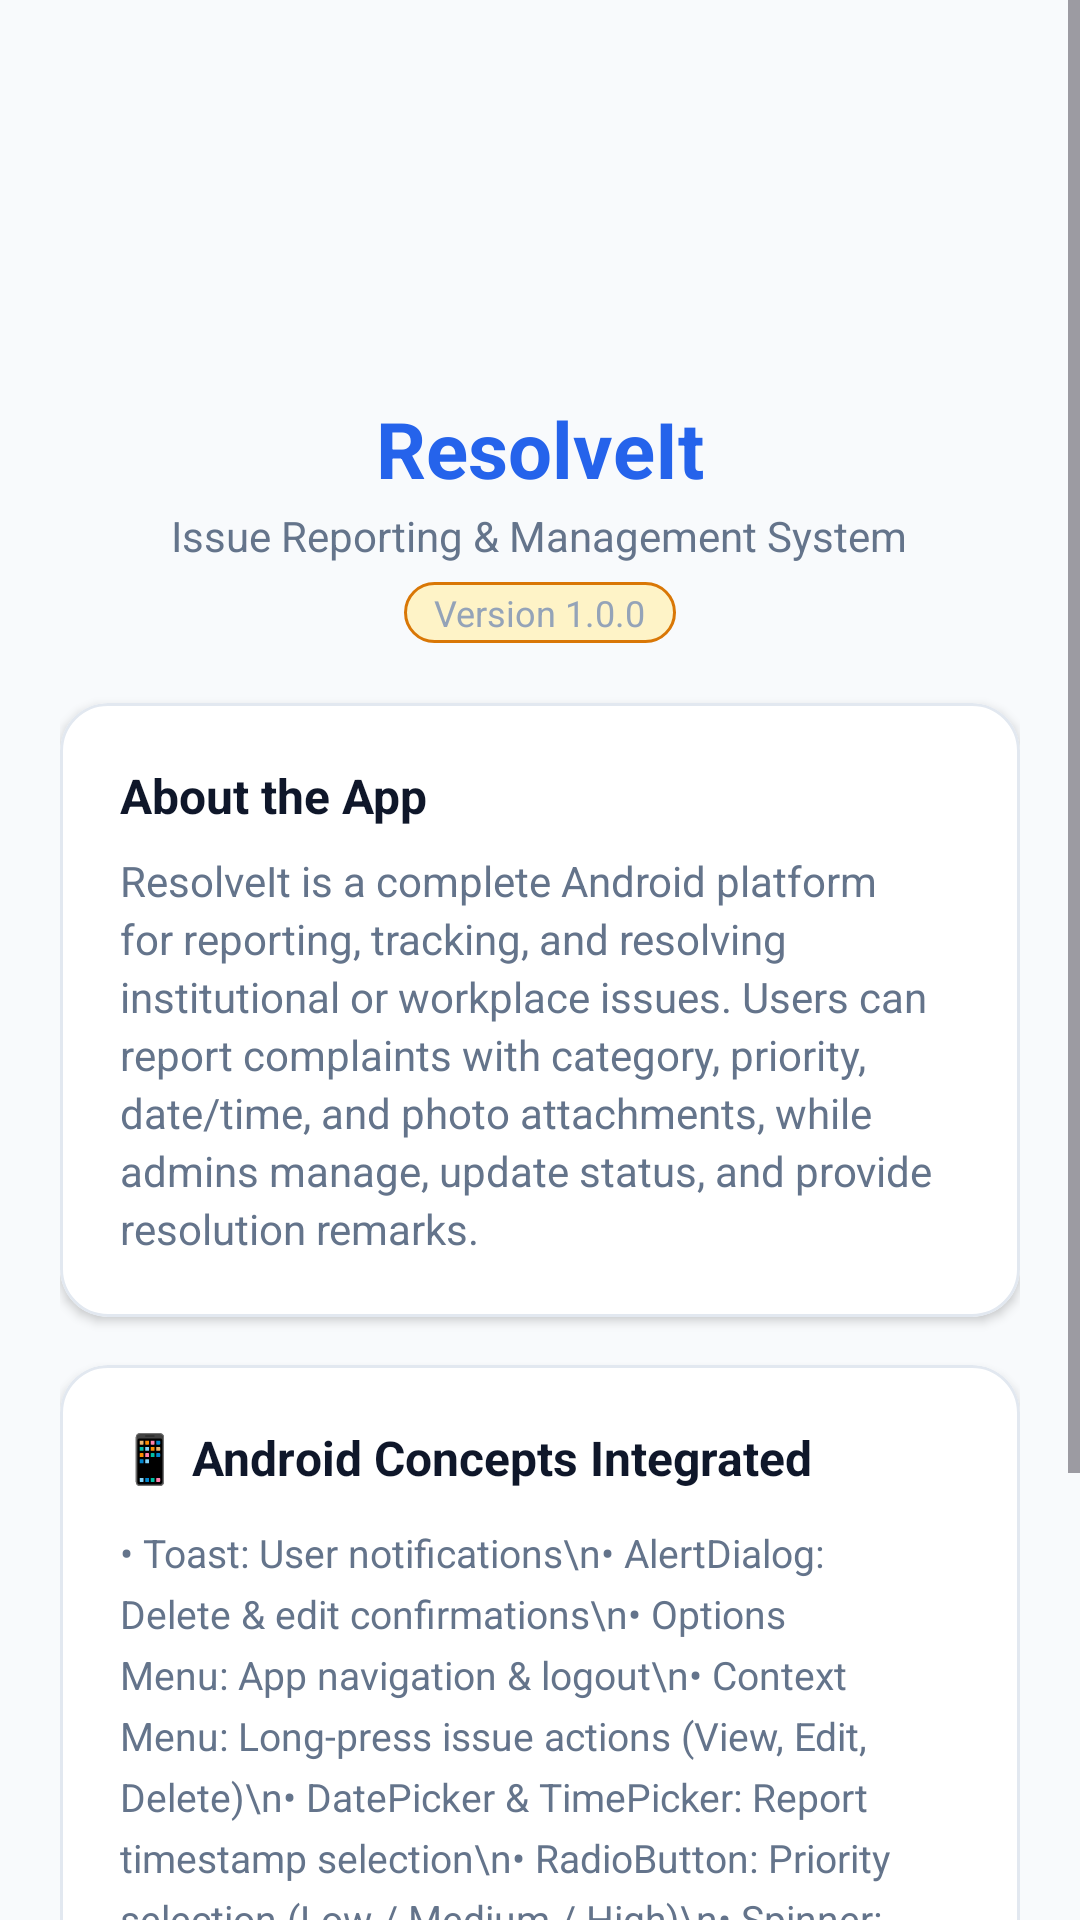

Layout XML and referenced resources for this Android screen:
<!-- AndroidManifest.xml: application theme Theme.ResolveIt -->
<!-- res/layout/activity_about.xml -->
<?xml version="1.0" encoding="utf-8"?>
<ScrollView xmlns:android="http://schemas.android.com/apk/res/android"
    xmlns:app="http://schemas.android.com/apk/res-auto"
    android:layout_width="match_parent"
    android:layout_height="match_parent"
    android:fillViewport="true"
    android:background="@color/background">

    <LinearLayout
        android:layout_width="match_parent"
        android:layout_height="wrap_content"
        android:orientation="vertical"
        android:padding="20dp">

        
        <LinearLayout
            android:layout_width="match_parent"
            android:layout_height="wrap_content"
            android:orientation="vertical"
            android:gravity="center_horizontal"
            android:padding="20dp">

            <ImageView
                android:layout_width="80dp"
                android:layout_height="80dp"
                android:src="@mipmap/ic_launcher_round"
                android:contentDescription="ResolveIt Icon"
                android:layout_marginBottom="12dp" />

            <TextView
                android:layout_width="wrap_content"
                android:layout_height="wrap_content"
                android:text="ResolveIt"
                android:textColor="@color/primary"
                android:textSize="26sp"
                android:textStyle="bold" />

            <TextView
                android:layout_width="wrap_content"
                android:layout_height="wrap_content"
                android:text="Issue Reporting &amp; Management System"
                android:textColor="@color/text_secondary"
                android:textSize="14sp"
                android:layout_marginTop="2dp"
                android:layout_marginBottom="6dp" />

            <TextView
                android:layout_width="wrap_content"
                android:layout_height="wrap_content"
                android:text="Version 1.0.0"
                android:textColor="@color/text_muted"
                android:textSize="12sp"
                android:background="@drawable/bg_badge_pending"
                android:paddingHorizontal="10dp"
                android:paddingVertical="2dp" />

        </LinearLayout>

        
        <com.google.android.material.card.MaterialCardView
            android:layout_width="match_parent"
            android:layout_height="wrap_content"
            app:cardBackgroundColor="@color/surface"
            app:cardCornerRadius="16dp"
            app:cardElevation="2dp"
            app:strokeColor="@color/card_stroke"
            app:strokeWidth="1dp"
            android:layout_marginBottom="16dp">

            <LinearLayout
                android:layout_width="match_parent"
                android:layout_height="wrap_content"
                android:orientation="vertical"
                android:padding="20dp">

                <TextView
                    android:layout_width="wrap_content"
                    android:layout_height="wrap_content"
                    android:text="About the App"
                    android:textColor="@color/text_primary"
                    android:textSize="16sp"
                    android:textStyle="bold"
                    android:layout_marginBottom="8dp" />

                <TextView
                    android:layout_width="match_parent"
                    android:layout_height="wrap_content"
                    android:text="ResolveIt is a complete Android platform for reporting, tracking, and resolving institutional or workplace issues. Users can report complaints with category, priority, date/time, and photo attachments, while admins manage, update status, and provide resolution remarks."
                    android:textColor="@color/text_secondary"
                    android:textSize="14sp"
                    android:lineSpacingExtra="3dp" />

            </LinearLayout>

        </com.google.android.material.card.MaterialCardView>

        
        <com.google.android.material.card.MaterialCardView
            android:layout_width="match_parent"
            android:layout_height="wrap_content"
            app:cardBackgroundColor="@color/surface"
            app:cardCornerRadius="16dp"
            app:cardElevation="2dp"
            app:strokeColor="@color/card_stroke"
            app:strokeWidth="1dp"
            android:layout_marginBottom="24dp">

            <LinearLayout
                android:layout_width="match_parent"
                android:layout_height="wrap_content"
                android:orientation="vertical"
                android:padding="20dp">

                <TextView
                    android:layout_width="wrap_content"
                    android:layout_height="wrap_content"
                    android:text="📱 Android Concepts Integrated"
                    android:textColor="@color/text_primary"
                    android:textSize="16sp"
                    android:textStyle="bold"
                    android:layout_marginBottom="12dp" />

                <TextView
                    android:layout_width="match_parent"
                    android:layout_height="wrap_content"
                    android:text="• Toast: User notifications\n• AlertDialog: Delete &amp; edit confirmations\n• Options Menu: App navigation &amp; logout\n• Context Menu: Long-press issue actions (View, Edit, Delete)\n• DatePicker &amp; TimePicker: Report timestamp selection\n• RadioButton: Priority selection (Low / Medium / High)\n• Spinner: Issue category selection\n• CheckBox: Submission details confirmation\n• ImageView: Profile avatar &amp; issue attachments\n• BroadcastReceiver: Status &amp; submission alerts\n• SQLite Database: Relational Users, Issues &amp; Updates tables"
                    android:textColor="@color/text_secondary"
                    android:textSize="13sp"
                    android:lineSpacingExtra="5dp" />

            </LinearLayout>

        </com.google.android.material.card.MaterialCardView>

    </LinearLayout>

</ScrollView>
<!-- resources referenced by this layout -->
<resources>
  <color name="background">#F8FAFC</color>
  <color name="card_stroke">#E2E8F0</color>
  <color name="primary">#2563EB</color>
  <color name="surface">#FFFFFF</color>
  <color name="text_muted">#94A3B8</color>
  <color name="text_primary">#0F172A</color>
  <color name="text_secondary">#64748B</color>
  <!-- drawable bg_badge_pending (drawable) -->
  <?xml version="1.0" encoding="utf-8"?>
  <shape xmlns:android="http://schemas.android.com/apk/res/android"
      android:shape="rectangle">
      <solid android:color="@color/status_pending_bg" />
      <corners android:radius="16dp" />
      <stroke
          android:width="1dp"
          android:color="@color/status_pending" />
      <padding
          android:left="10dp"
          android:top="4dp"
          android:right="10dp"
          android:bottom="4dp" />
  </shape>
  <style name="Theme.ResolveIt" parent="Base.Theme.ResolveIt" />
  <color name="status_pending_bg">#FEF3C7</color>
  <color name="status_pending">#D97706</color>
  <style name="Base.Theme.ResolveIt" parent="Theme.Material3.DayNight.NoActionBar">
          
          <item name="colorPrimary">@color/primary</item>
          <item name="colorPrimaryDark">@color/primary_dark</item>
          <item name="colorSecondary">@color/accent</item>
          <item name="android:statusBarColor">@color/primary_dark</item>
          <item name="android:windowBackground">@color/background</item>
      </style>
  <color name="primary_dark">#1D4ED8</color>
  <color name="accent">#0EA5E9</color>
</resources>
